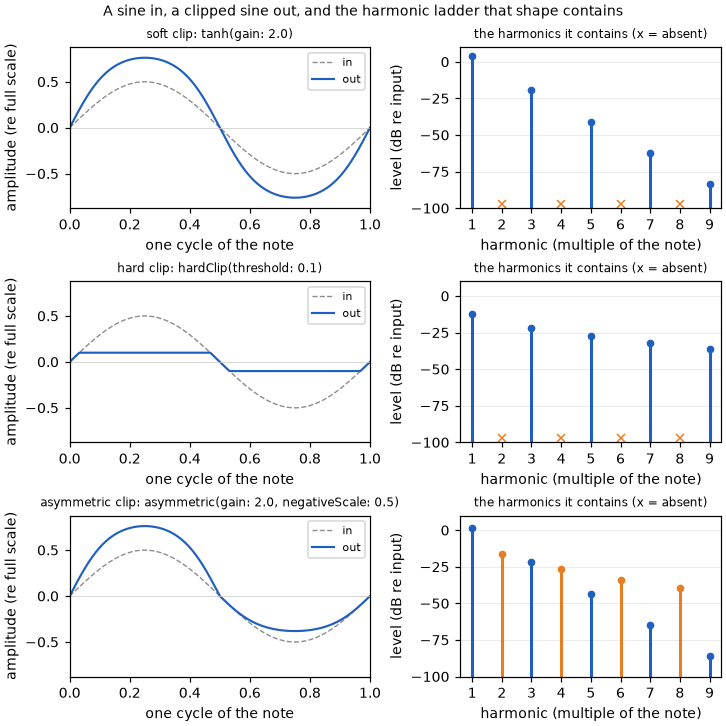

The data file committed next to this chart (first rows):
cycle	input	out_tanh	out_hardclip	out_asymmetric
0.0	0.0	0.0	0.0	0.0
0.01	0.0314	0.06271	0.0314	0.06271
0.02	0.06267	0.1247	0.06267	0.1247
0.03	0.09369	0.1852	0.09369	0.1852
0.04	0.1243	0.2437	0.1	0.2437
0.05	0.1545	0.2995	0.1	0.2995
0.06	0.1841	0.3524	0.1	0.3524
0.07	0.2129	0.4018	0.1	0.4018
0.08	0.2409	0.4476	0.1	0.4476
0.09	0.2679	0.4898	0.1	0.4898
0.1	0.2939	0.5283	0.1	0.5283
0.11	0.3187	0.5631	0.1	0.5631
0.12	0.3423	0.5945	0.1	0.5945
0.13	0.3645	0.6224	0.1	0.6224
0.14	0.3853	0.6472	0.1	0.6472
0.15	0.4045	0.669	0.1	0.669
0.16	0.4222	0.6881	0.1	0.6881
0.17	0.4382	0.7046	0.1	0.7046
0.18	0.4524	0.7186	0.1	0.7186
0.19	0.4649	0.7305	0.1	0.7305
0.2	0.4755	0.7403	0.1	0.7403
0.21	0.4843	0.7481	0.1	0.7481
0.22	0.4911	0.7541	0.1	0.7541
0.23	0.4961	0.7583	0.1	0.7583
0.24	0.499	0.7608	0.1	0.7608
0.25	0.5	0.7616	0.1	0.7616
0.26	0.499	0.7608	0.1	0.7608
0.27	0.4961	0.7583	0.1	0.7583
0.28	0.4911	0.7541	0.1	0.7541
0.29	0.4843	0.7481	0.1	0.7481
0.3	0.4755	0.7403	0.1	0.7403
0.31	0.4649	0.7305	0.1	0.7305
0.32	0.4524	0.7186	0.1	0.7186
0.33	0.4382	0.7046	0.1	0.7046
0.34	0.4222	0.6881	0.1	0.6881
0.35	0.4045	0.669	0.1	0.669
0.36	0.3853	0.6472	0.1	0.6472
0.37	0.3645	0.6224	0.1	0.6224
0.38	0.3423	0.5945	0.1	0.5945
0.39	0.3187	0.5631	0.1	0.5631
0.4	0.2939	0.5283	0.1	0.5283
0.41	0.2679	0.4898	0.1	0.4898
0.42	0.2409	0.4476	0.1	0.4476
0.43	0.2129	0.4018	0.1	0.4018
0.44	0.1841	0.3524	0.1	0.3524
0.45	0.1545	0.2995	0.1	0.2995
0.46	0.1243	0.2437	0.1	0.2437
0.47	0.09369	0.1852	0.09369	0.1852
0.48	0.06267	0.1247	0.06267	0.1247
0.49	0.0314	0.06271	0.0314	0.06271
0.5	6.123233995736766e-17	1.2246467991473532e-16	6.123233995736766e-17	1.2246467991473532e-16
0.51	-0.0314	-0.06271	-0.0314	-0.03135
0.52	-0.06267	-0.1247	-0.06267	-0.06234
0.53	-0.09369	-0.1852	-0.09369	-0.09261
0.54	-0.1243	-0.2437	-0.1	-0.1218
0.55	-0.1545	-0.2995	-0.1	-0.1498
0.56	-0.1841	-0.3524	-0.1	-0.1762
0.57	-0.2129	-0.4018	-0.1	-0.2009
0.58	-0.2409	-0.4476	-0.1	-0.2238
0.59	-0.2679	-0.4898	-0.1	-0.2449
... 41 more rows
